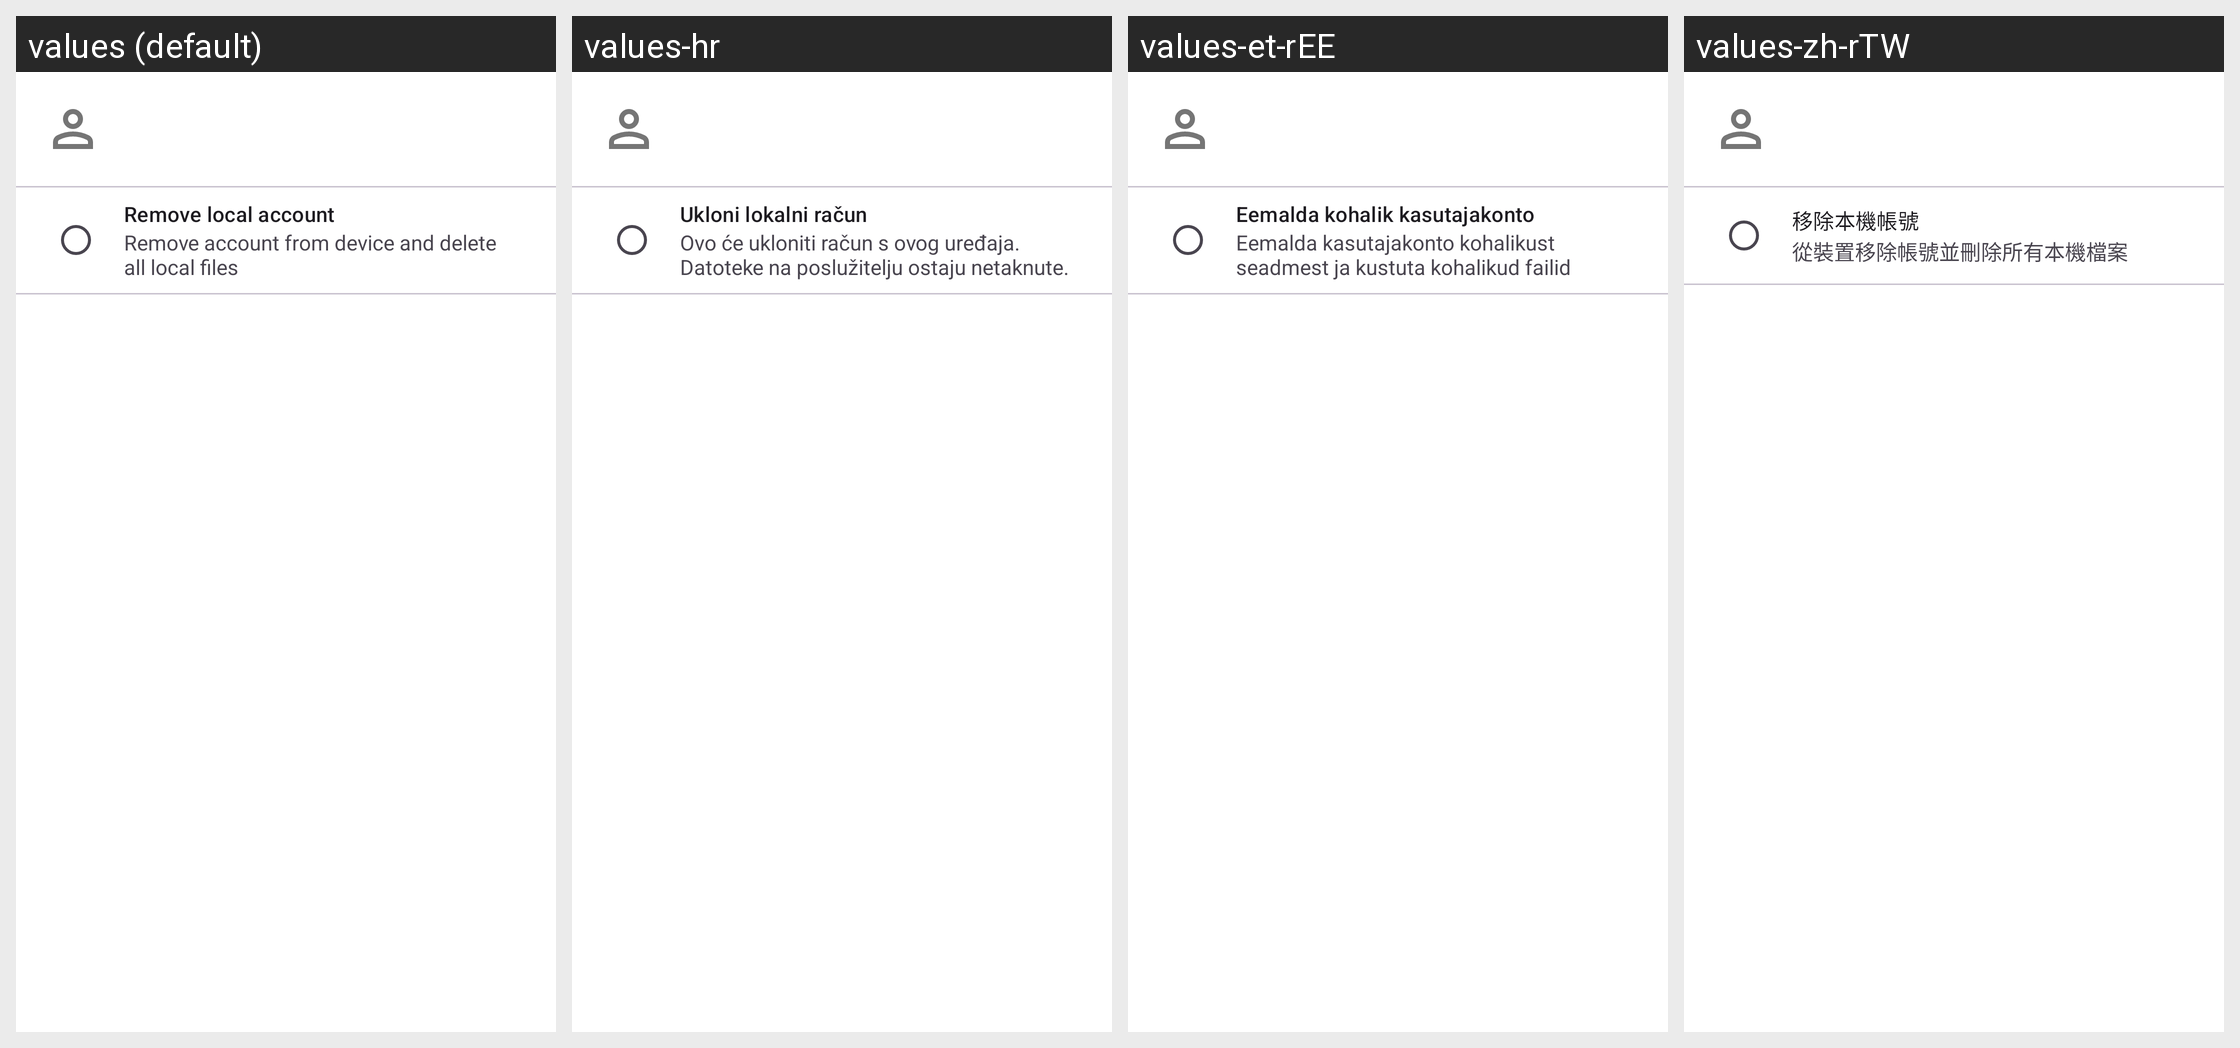

Translations of the strings shown on this Android screen, per locale in the grid:
Android screen res/layout/account_removal_dialog.xml rendered under 4 locales, left to right: values (default), values-hr, values-et-rEE, values-zh-rTW. Device: Nexus 5 (rendered at 1080×1920; each locale shown at half size, 540×960, under a caption strip naming it); theme Theme.Fraylon.Toolbar.
Other locales in the repository, not shown: values-ar, values-ast, values-bg-rBG, values-br, values-ca, values-cs-rCZ, values-da, values-de, values-el, values-eo, values-es, values-es-rAR, values-es-rCO, values-es-rEC, values-es-rMX, values-eu, values-fa, values-fi-rFI, values-fr, values-ga, values-gd, values-gl, values-hu-rHU, values-in, values-is, values-it, values-iw, values-ja-rJP, values-ka, values-kab, values-ko, values-lo, values-lt-rLT, values-lv, values-mk, values-nb-rNO, values-nl, values-pl, values-pt-rBR, values-pt-rPT, values-ro, values-ru, values-sc, values-sk-rSK, values-sl, values-sq, values-sr, values-sv, values-sw, values-th-rTH, values-tk, values-tr, values-ug, values-uk, values-vi, values-zh-rCN, values-zh-rHK.
Strings drawn on this screen, with the default value and each locale's value (text and hints the layout hard-codes, and strings that could not be matched under every locale, appear in the picture but are not listed):

remove_local_account
  values: Remove local account
  values-hr: Ukloni lokalni račun
  values-et-rEE: Eemalda kohalik kasutajakonto
  values-zh-rTW: 移除本機帳號

remove_local_account_details
  values: Remove account from device and delete all local files
  values-hr: Ovo će ukloniti račun s ovog uređaja. Datoteke na poslužitelju ostaju netaknute.
  values-et-rEE: Eemalda kasutajakonto kohalikust seadmest ja kustuta kohalikud failid
  values-zh-rTW: 從裝置移除帳號並刪除所有本機檔案
